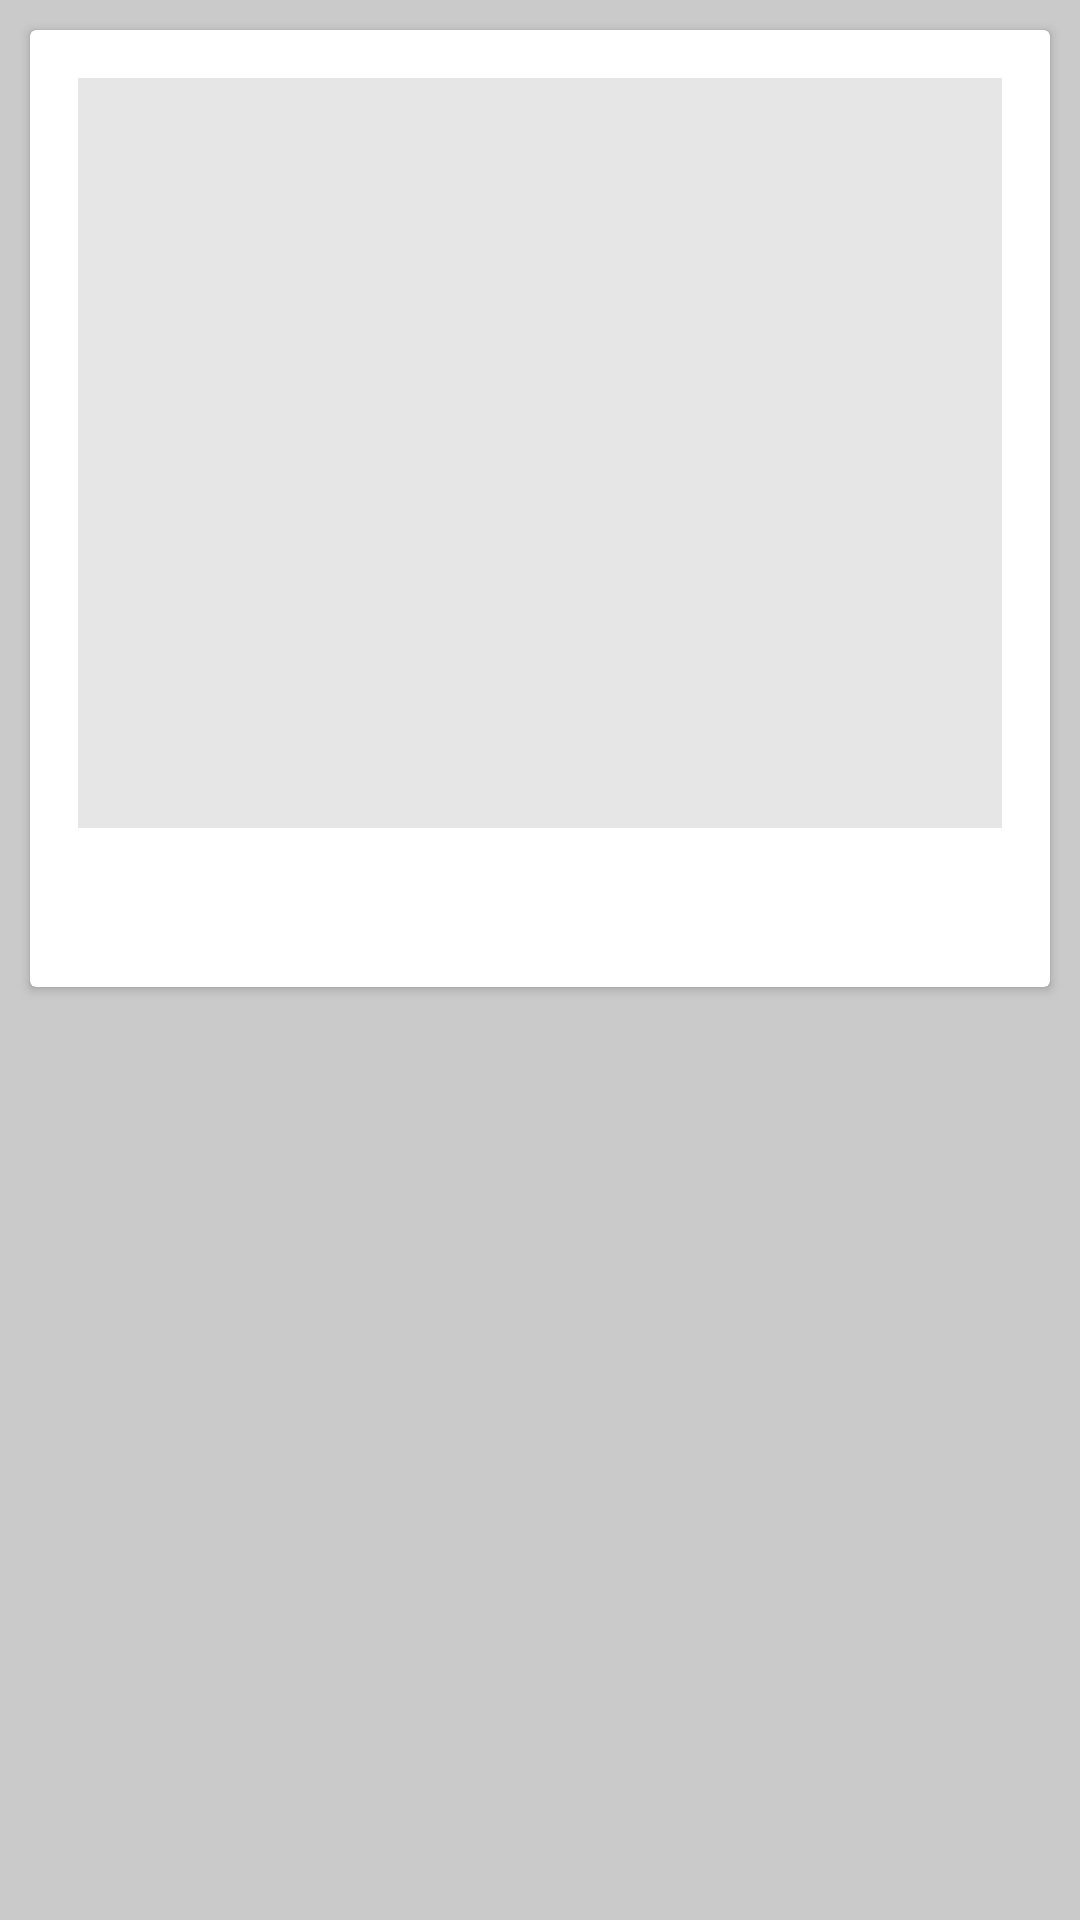

Layout XML and referenced resources for this Android screen:
<!-- AndroidManifest.xml: application theme Theme.ScreenshotMockup -->
<!-- res/layout/mockup_item.xml -->
<?xml version="1.0" encoding="utf-8"?>
<LinearLayout xmlns:android="http://schemas.android.com/apk/res/android"
    android:layout_width="match_parent"
    android:layout_height="wrap_content"
    xmlns:tools="http://schemas.android.com/tools"
    android:orientation="vertical"
    android:background="@color/ash">

    <androidx.cardview.widget.CardView
        android:layout_width="match_parent"
        android:layout_height="wrap_content"
        android:layout_margin="10dp">

        <LinearLayout
            android:layout_width="match_parent"
            android:layout_height="wrap_content"
            android:padding="16dp"
            android:orientation="vertical">

            <ImageView
                android:id="@+id/mockup_image"
                android:layout_width="match_parent"
                android:layout_height="250dp"
                android:layout_marginBottom="10dp"
                android:background="@color/ash_lite"
                tools:src="@drawable/ic_launcher_background" />

            <TextView
                android:id="@+id/mockup_title"
                android:layout_width="match_parent"
                android:layout_height="wrap_content"
                android:textSize="20sp"
                android:textStyle="bold"
                tools:text="Samsung Galaxy S10 Premium Mockup For All Screenshots"/>


        </LinearLayout>
    </androidx.cardview.widget.CardView>

</LinearLayout>
<!-- resources referenced by this layout -->
<resources>
  <color name="ash">#CACACA</color>
  <color name="ash_lite">#E6E6E6</color>
  <style name="Theme.ScreenshotMockup" parent="Theme.MaterialComponents.DayNight.DarkActionBar">
          
          <item name="colorPrimary">@color/purple_500</item>
          <item name="colorPrimaryVariant">@color/purple_700</item>
          <item name="colorOnPrimary">@color/white</item>
          
          <item name="colorSecondary">@color/teal_200</item>
          <item name="colorSecondaryVariant">@color/teal_700</item>
          <item name="colorOnSecondary">@color/black</item>
          
          <item name="android:statusBarColor" tools:targetApi="l">?attr/colorPrimaryVariant</item>
          
      </style>
  <color name="purple_500">#FF6200EE</color>
  <color name="purple_700">#FF3700B3</color>
  <color name="white">#FFFFFFFF</color>
  <color name="teal_200">#FF03DAC5</color>
  <color name="teal_700">#FF018786</color>
  <color name="black">#FF000000</color>
</resources>
